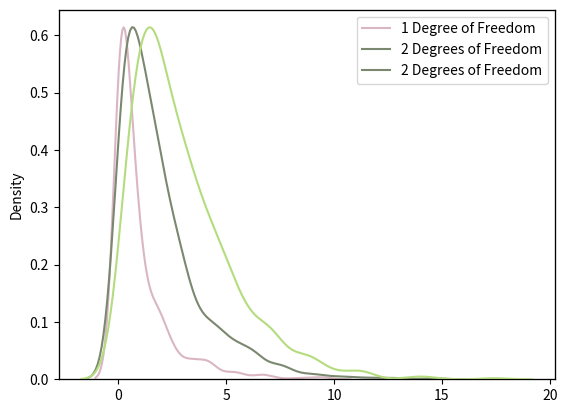
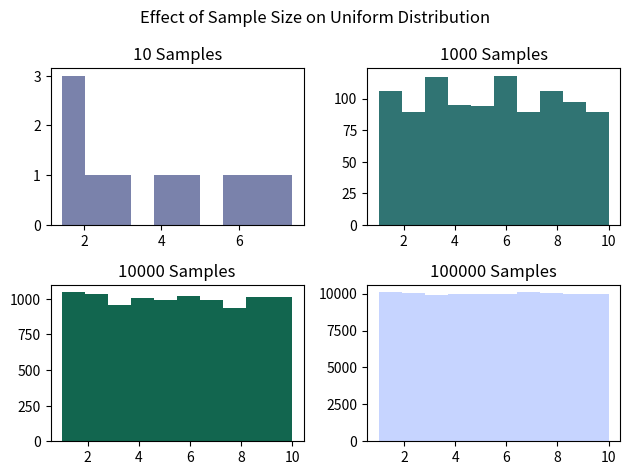
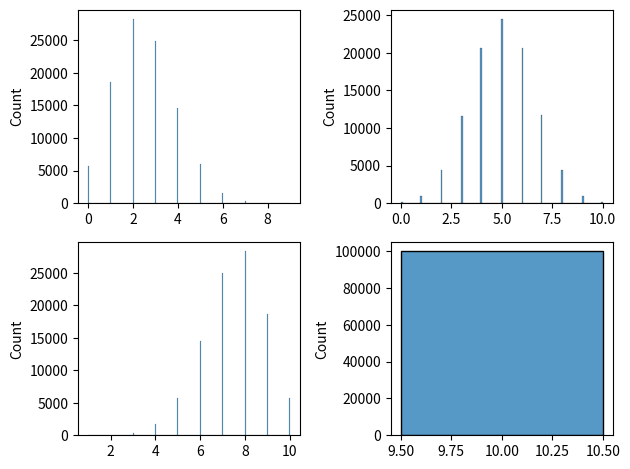

Source code (Python) for these figures, in order:
import numpy as np
from numpy import random
import matplotlib.pyplot as plt
import seaborn as sns

fig, ax = plt.subplots()

#Chi square distribution

sns.kdeplot(random.chisquare(df = 1, size = 1000), ax = ax, color = '#DAB6C4', label = "1 Degree of Freedom")
ax2 = ax.twinx()
ax2.get_yaxis().set_ticks([])
sns.kdeplot(random.chisquare(df = 2, size = 1000), ax =ax2, color = '#7B886F', label = "2 Degrees of Freedom")
ax3 = ax.twinx()
ax3.get_yaxis().set_ticks([])
sns.kdeplot(random.chisquare(df = 3, size = 1000), ax = ax3, color = '#B4DC7F', label = "3 Degrees of Freedom" )
lines, labels = ax.get_legend_handles_labels()
lines2, labels2 = ax2.get_legend_handles_labels()
lines3, labels3 = ax2.get_legend_handles_labels()
ax2.legend(lines + lines2 + lines3, labels + labels2 + labels3, loc=0)
plt.savefig("chisquare.png")
plt.close()

#Uniform Distribution
#Generating multiple plots to show effect of sample size
#Expect that as sample size increases, plot will more closely resemble a normal distribution - 
#equal probability that any of the numbers between 1 and 10 will be chosen
uniformdist10 = np.random.uniform(size = 10, high = 1, low = 10)
uniformdist1000 = np.random.uniform(size = 1000, high = 1, low = 10)
uniformdist10000 = np.random.uniform(size = 10000, high = 1, low = 10)
uniformdist100000 = np.random.uniform(size = 100000 , high = 1, low = 10)

fig, ((ax1, ax2), (ax3, ax4)) = plt.subplots(2, 2)
plt.suptitle("Effect of Sample Size on Uniform Distribution")
ax1.hist(uniformdist10, color = '#7A82AB')
ax1.set_title("10 Samples")
ax2.hist(uniformdist1000, color = '#307473')
ax2.set_title("1000 Samples")
ax3.hist(uniformdist10000, color = '#12664F')
ax3.set_title("10000 Samples")
ax4.hist(uniformdist100000, color = '#C6D4FF')
ax4.set_title("100000 Samples")
plt.tight_layout()
plt.savefig("uniform distribution.png")
plt.close()

#Binomial Distribution
#Simulating one Coin Toss done 100000 times
#Changing Probability to see effect on distribution
fig, ((ax1, ax2), (ax3, ax4)) = plt.subplots(2, 2)
cointest25 = np.random.binomial(n = 10, p = 0.25, size = 100000)
cointest50 = np.random.binomial(n = 10, p = 0.50, size = 100000)
cointest75 = np.random.binomial(n = 10, p = 0.75, size = 100000)
cointest100 = np.random.binomial(n = 10, p = 1, size = 100000)
sns.histplot(cointest25, ax = ax1)
sns.histplot(cointest50, ax = ax2)
sns.histplot(cointest75, ax = ax3)
sns.histplot(cointest100, ax = ax4)
plt.tight_layout()
plt.savefig("binomial distribution.png")
plt.close()
